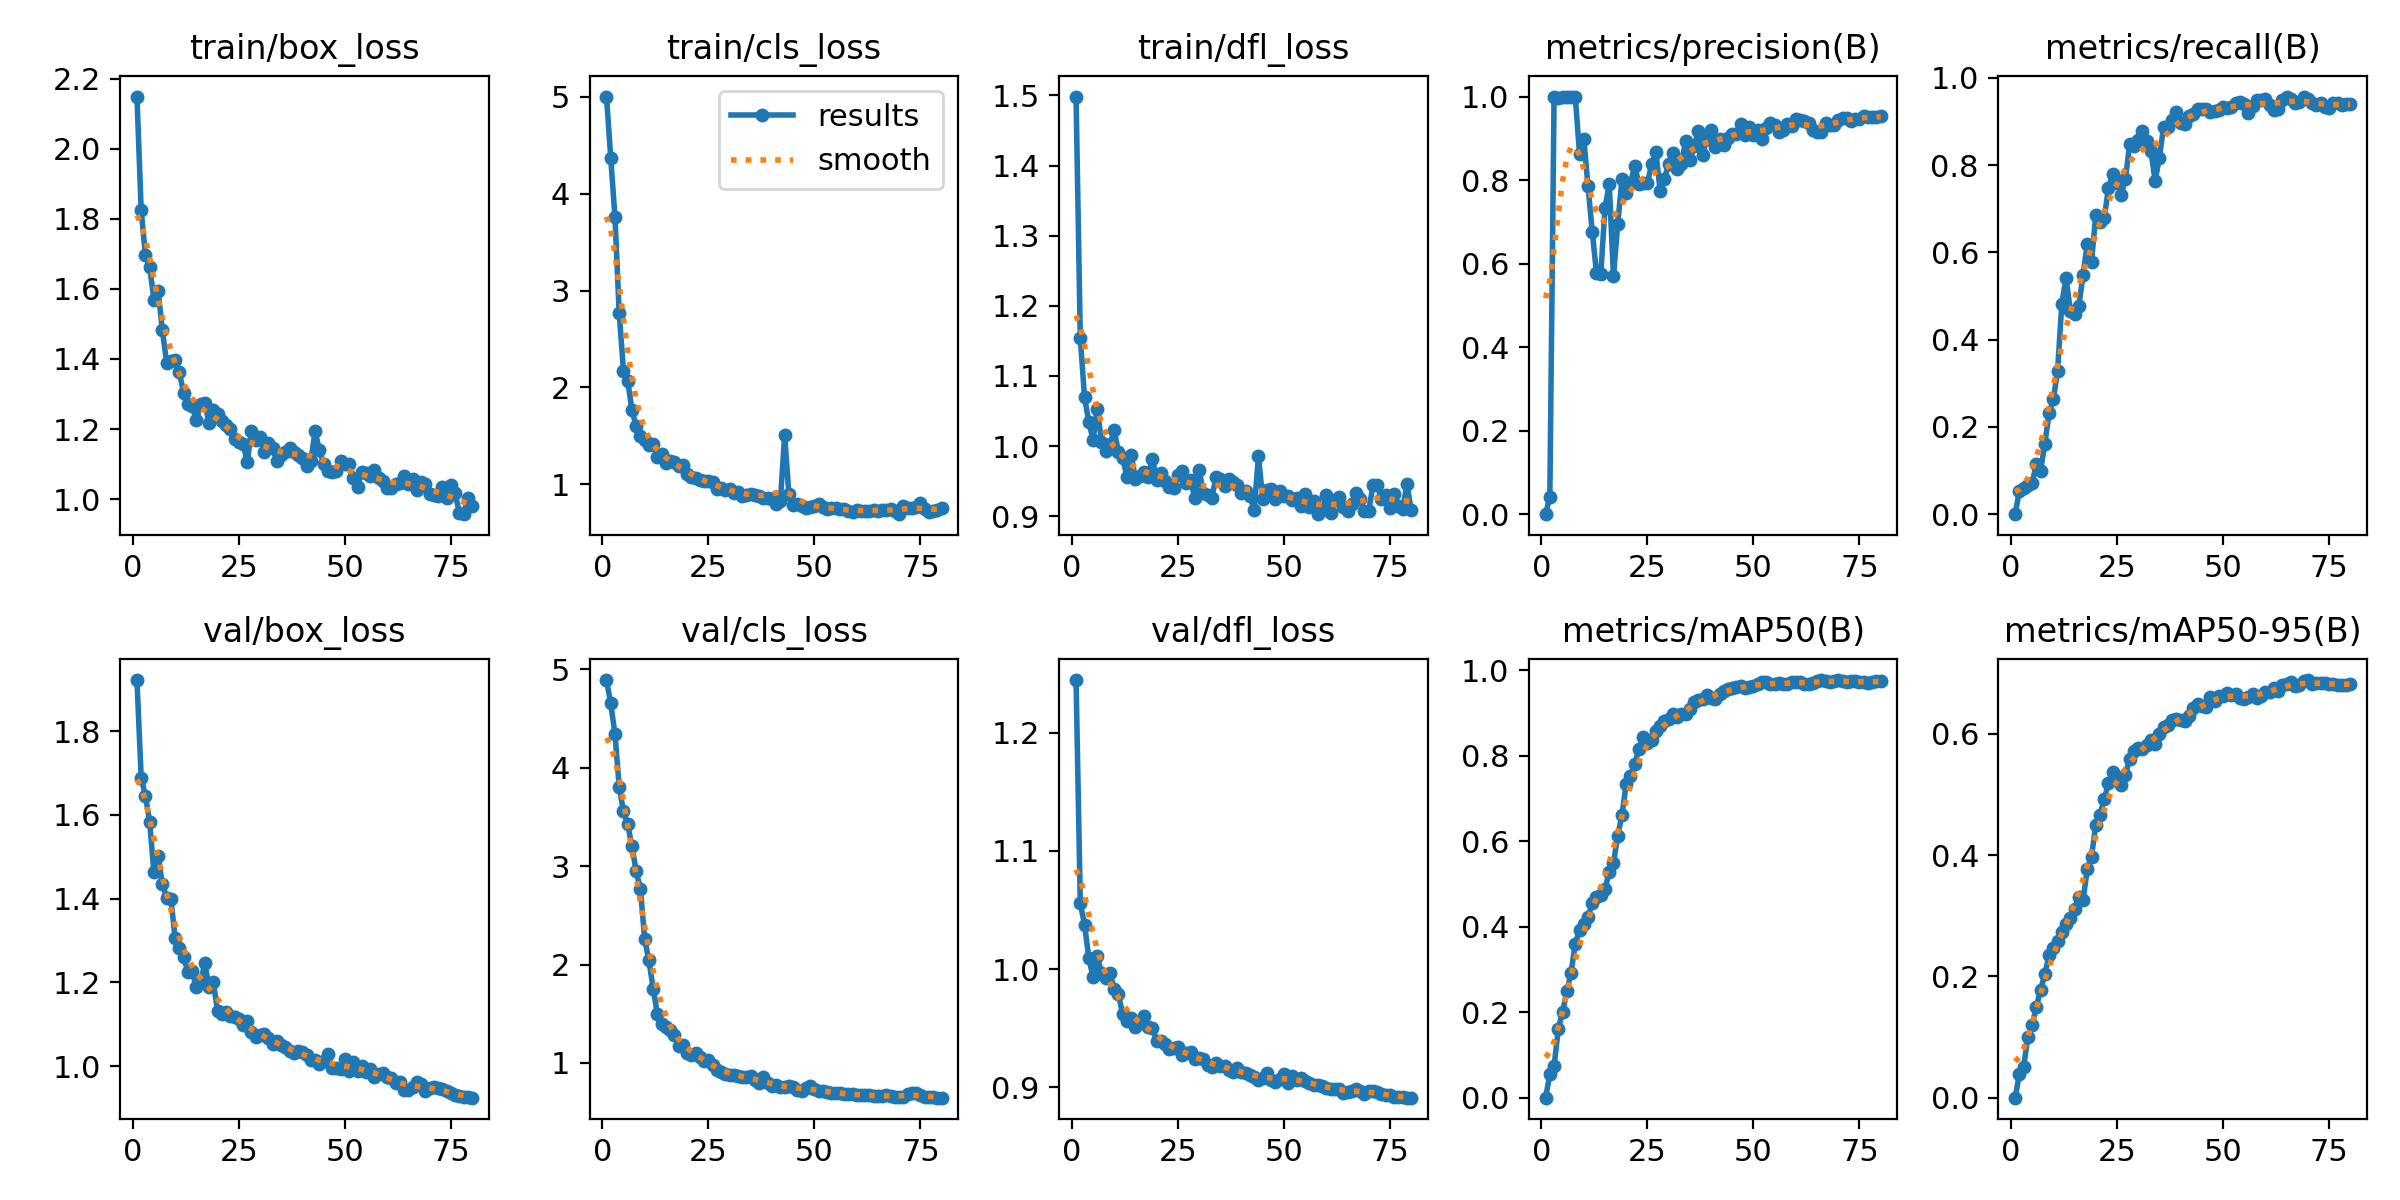

The table this chart was drawn from, first rows:
epoch, time, train/box_loss, train/cls_loss, train/dfl_loss, metrics/precision(B), metrics/recall(B), metrics/mAP50(B), metrics/mAP50-95(B), val/box_loss, val/cls_loss, val/dfl_loss, lr/pg0, lr/pg1, lr/pg2
1, 44.66, 2.149, 5.003, 1.498, 0, 0, 0, 0, 1.922, 4.89, 1.245, 4.5e-05, 4.5e-05, 4.5e-05
2, 88.63, 1.824, 4.369, 1.155, 0.04203, 0.0537, 0.05444, 0.03912, 1.688, 4.652, 1.056, 9.38244e-05, 9.38244e-05, 9.38244e-05
3, 131.7, 1.696, 3.755, 1.069, 1, 0.06018, 0.07406, 0.05069, 1.646, 4.34, 1.038, 0.0001414, 0.0001414, 0.0001414
4, 174.9, 1.663, 2.766, 1.035, 0.9977, 0.06658, 0.1617, 0.1001, 1.583, 3.801, 1.01, 0.0001878, 0.0001878, 0.0001878
5, 218, 1.57, 2.17, 1.009, 1, 0.07081, 0.1999, 0.1192, 1.463, 3.555, 0.993, 0.0002329, 0.0002329, 0.0002329
6, 261.1, 1.593, 2.068, 1.054, 1, 0.1156, 0.249, 0.15, 1.502, 3.423, 1.011, 0.0002767, 0.0002767, 0.0002767
7, 304.3, 1.481, 1.766, 1.006, 1, 0.09964, 0.292, 0.1776, 1.434, 3.202, 0.9967, 0.0003194, 0.0003194, 0.0003194
8, 347.5, 1.39, 1.598, 0.993, 1, 0.1617, 0.3606, 0.2037, 1.402, 2.945, 0.9924, 0.0003608, 0.0003608, 0.0003608
9, 391, 1.394, 1.5, 1.003, 0.8625, 0.2314, 0.3912, 0.235, 1.399, 2.768, 0.9963, 0.0004009, 0.0004009, 0.0004009
10, 433.9, 1.398, 1.455, 1.022, 0.8989, 0.2633, 0.4067, 0.2467, 1.306, 2.256, 0.983, 0.0004399, 0.0004399, 0.0004399
11, 475.4, 1.362, 1.402, 0.9916, 0.7853, 0.3282, 0.4229, 0.2587, 1.281, 2.043, 0.9786, 0.0004381, 0.0004381, 0.0004381
12, 517, 1.304, 1.415, 0.9835, 0.676, 0.4822, 0.4551, 0.2732, 1.261, 1.756, 0.9616, 0.0004319, 0.0004319, 0.0004319
13, 558.8, 1.273, 1.283, 0.9557, 0.5775, 0.5419, 0.4695, 0.2857, 1.224, 1.495, 0.9561, 0.0004258, 0.0004258, 0.0004258
14, 600.5, 1.265, 1.312, 0.9879, 0.5744, 0.4666, 0.475, 0.2956, 1.226, 1.392, 0.9589, 0.0004196, 0.0004196, 0.0004196
15, 642.4, 1.226, 1.223, 0.9526, 0.7333, 0.4593, 0.4884, 0.3116, 1.188, 1.368, 0.9509, 0.0004134, 0.0004134, 0.0004134
16, 684.4, 1.272, 1.24, 0.9568, 0.7905, 0.4761, 0.5275, 0.3308, 1.201, 1.335, 0.9543, 0.0004072, 0.0004072, 0.0004072
17, 726.1, 1.273, 1.225, 0.963, 0.5696, 0.5481, 0.5485, 0.3256, 1.246, 1.287, 0.9605, 0.000401, 0.000401, 0.000401
18, 768, 1.217, 1.188, 0.9562, 0.6941, 0.62, 0.6131, 0.3765, 1.188, 1.175, 0.9508, 0.0003948, 0.0003948, 0.0003948
19, 809.8, 1.255, 1.203, 0.9822, 0.8015, 0.5776, 0.6606, 0.3971, 1.201, 1.18, 0.9505, 0.0003886, 0.0003886, 0.0003886
20, 853.7, 1.244, 1.103, 0.952, 0.7683, 0.685, 0.7345, 0.4499, 1.131, 1.097, 0.9394, 0.0003824, 0.0003824, 0.0003824
21, 902, 1.223, 1.076, 0.9622, 0.7932, 0.6706, 0.7535, 0.4666, 1.124, 1.078, 0.939, 0.0003763, 0.0003763, 0.0003763
22, 946.2, 1.211, 1.064, 0.9501, 0.833, 0.6787, 0.7796, 0.4923, 1.129, 1.106, 0.9363, 0.0003701, 0.0003701, 0.0003701
23, 990.1, 1.201, 1.043, 0.9414, 0.7916, 0.7478, 0.8158, 0.5184, 1.119, 1.064, 0.9326, 0.0003639, 0.0003639, 0.0003639
24, 1034, 1.171, 1.035, 0.941, 0.7928, 0.7795, 0.8433, 0.5375, 1.117, 1.022, 0.9329, 0.0003577, 0.0003577, 0.0003577
25, 1078, 1.164, 1.037, 0.9587, 0.7932, 0.7599, 0.8299, 0.5279, 1.113, 1.026, 0.9339, 0.0003515, 0.0003515, 0.0003515
26, 1122, 1.157, 1.023, 0.9651, 0.8381, 0.7312, 0.8356, 0.5162, 1.099, 0.9756, 0.9271, 0.0003453, 0.0003453, 0.0003453
27, 1168, 1.107, 0.9533, 0.9476, 0.8668, 0.7685, 0.8565, 0.5327, 1.107, 0.9302, 0.9293, 0.0003391, 0.0003391, 0.0003391
28, 1212, 1.195, 0.9651, 0.9514, 0.7745, 0.8482, 0.8683, 0.559, 1.081, 0.9057, 0.93, 0.0003329, 0.0003329, 0.0003329
29, 1254, 1.169, 0.9459, 0.9264, 0.803, 0.8446, 0.8806, 0.5724, 1.069, 0.8863, 0.9243, 0.0003268, 0.0003268, 0.0003268
30, 1297, 1.176, 0.9569, 0.9664, 0.8384, 0.8571, 0.8846, 0.5761, 1.075, 0.8807, 0.9245, 0.0003206, 0.0003206, 0.0003206
31, 1340, 1.133, 0.9122, 0.9337, 0.8646, 0.8775, 0.8974, 0.5746, 1.077, 0.881, 0.9239, 0.0003144, 0.0003144, 0.0003144
32, 1383, 1.16, 0.9248, 0.9298, 0.826, 0.8544, 0.8906, 0.5815, 1.066, 0.8699, 0.9187, 0.0003082, 0.0003082, 0.0003082
33, 1425, 1.145, 0.8835, 0.9264, 0.8381, 0.8332, 0.8967, 0.5893, 1.054, 0.8548, 0.9168, 0.000302, 0.000302, 0.000302
34, 1469, 1.108, 0.8851, 0.9556, 0.8928, 0.7642, 0.898, 0.5835, 1.061, 0.8576, 0.9207, 0.0002958, 0.0002958, 0.0002958
35, 1512, 1.127, 0.8974, 0.9533, 0.8478, 0.8171, 0.9092, 0.5992, 1.05, 0.8671, 0.9183, 0.0002896, 0.0002896, 0.0002896
36, 1558, 1.135, 0.8946, 0.9428, 0.881, 0.8878, 0.9256, 0.6114, 1.046, 0.8245, 0.9184, 0.0002834, 0.0002834, 0.0002834
37, 1603, 1.145, 0.8829, 0.9534, 0.9164, 0.8882, 0.9293, 0.6148, 1.035, 0.7967, 0.9149, 0.0002772, 0.0002772, 0.0002772
38, 1646, 1.133, 0.8562, 0.9487, 0.861, 0.903, 0.9313, 0.6227, 1.032, 0.8558, 0.9129, 0.0002711, 0.0002711, 0.0002711
39, 1689, 1.125, 0.8621, 0.9448, 0.8991, 0.9212, 0.9428, 0.6246, 1.037, 0.7954, 0.9166, 0.0002649, 0.0002649, 0.0002649
40, 1735, 1.117, 0.8435, 0.933, 0.9207, 0.8964, 0.9358, 0.6234, 1.034, 0.7632, 0.9132, 0.0002587, 0.0002587, 0.0002587
41, 1779, 1.096, 0.7984, 0.9362, 0.88, 0.8938, 0.9328, 0.6208, 1.027, 0.7769, 0.9119, 0.0002525, 0.0002525, 0.0002525
42, 1823, 1.11, 0.8302, 0.9286, 0.8975, 0.9116, 0.9444, 0.6295, 1.015, 0.757, 0.9103, 0.0002463, 0.0002463, 0.0002463
43, 1866, 1.194, 1.509, 0.9089, 0.8833, 0.9179, 0.9508, 0.642, 1.013, 0.7568, 0.9091, 0.0002401, 0.0002401, 0.0002401
44, 1910, 1.14, 0.8957, 0.9855, 0.9015, 0.9283, 0.9559, 0.649, 1.005, 0.7625, 0.9065, 0.0002339, 0.0002339, 0.0002339
45, 1954, 1.101, 0.7917, 0.9252, 0.9093, 0.9284, 0.9577, 0.6465, 1.012, 0.7599, 0.908, 0.0002278, 0.0002278, 0.0002278
46, 1998, 1.081, 0.7956, 0.9371, 0.9108, 0.929, 0.9594, 0.6449, 1.028, 0.7258, 0.9119, 0.0002216, 0.0002216, 0.0002216
47, 2043, 1.077, 0.7712, 0.9392, 0.9344, 0.9222, 0.9621, 0.6602, 0.9955, 0.7179, 0.9064, 0.0002154, 0.0002154, 0.0002154
48, 2087, 1.081, 0.7527, 0.9242, 0.9088, 0.9242, 0.9591, 0.654, 0.9949, 0.7406, 0.9043, 0.0002092, 0.0002092, 0.0002092
49, 2130, 1.109, 0.77, 0.9367, 0.9259, 0.9254, 0.9614, 0.6632, 0.9938, 0.7609, 0.9069, 0.000203, 0.000203, 0.000203
50, 2173, 1.1, 0.7777, 0.9294, 0.9077, 0.9333, 0.9633, 0.6619, 1.016, 0.7394, 0.9111, 0.0001968, 0.0001968, 0.0001968
51, 2216, 1.1, 0.7932, 0.929, 0.9201, 0.9311, 0.967, 0.6676, 0.9872, 0.7173, 0.9036, 0.0001906, 0.0001906, 0.0001906
52, 2262, 1.061, 0.7636, 0.923, 0.8977, 0.9328, 0.9714, 0.6639, 1.009, 0.7143, 0.9098, 0.0001844, 0.0001844, 0.0001844
53, 2305, 1.035, 0.7454, 0.9261, 0.9239, 0.9423, 0.9712, 0.6659, 0.988, 0.7082, 0.906, 0.0001782, 0.0001782, 0.0001782
54, 2349, 1.078, 0.7566, 0.9148, 0.9359, 0.9447, 0.9665, 0.6594, 1.001, 0.6989, 0.9079, 0.0001721, 0.0001721, 0.0001721
55, 2392, 1.075, 0.7538, 0.9323, 0.9313, 0.94, 0.9674, 0.6576, 0.9862, 0.6916, 0.9053, 0.0001659, 0.0001659, 0.0001659
56, 2435, 1.065, 0.7426, 0.9131, 0.9149, 0.9195, 0.9697, 0.6605, 0.9932, 0.6967, 0.9039, 0.0001597, 0.0001597, 0.0001597
57, 2479, 1.083, 0.7414, 0.9212, 0.9203, 0.9364, 0.9679, 0.6657, 0.9747, 0.6889, 0.9017, 0.0001535, 0.0001535, 0.0001535
58, 2523, 1.062, 0.7235, 0.903, 0.9338, 0.9502, 0.9679, 0.6588, 0.9806, 0.6822, 0.9017, 0.0001473, 0.0001473, 0.0001473
59, 2567, 1.051, 0.7167, 0.9095, 0.9287, 0.9489, 0.9711, 0.6627, 0.9833, 0.68, 0.9014, 0.0001411, 0.0001411, 0.0001411
60, 2611, 1.031, 0.7389, 0.9298, 0.9453, 0.9514, 0.9731, 0.6685, 0.9743, 0.6726, 0.8997, 0.0001349, 0.0001349, 0.0001349
... 20 more rows
